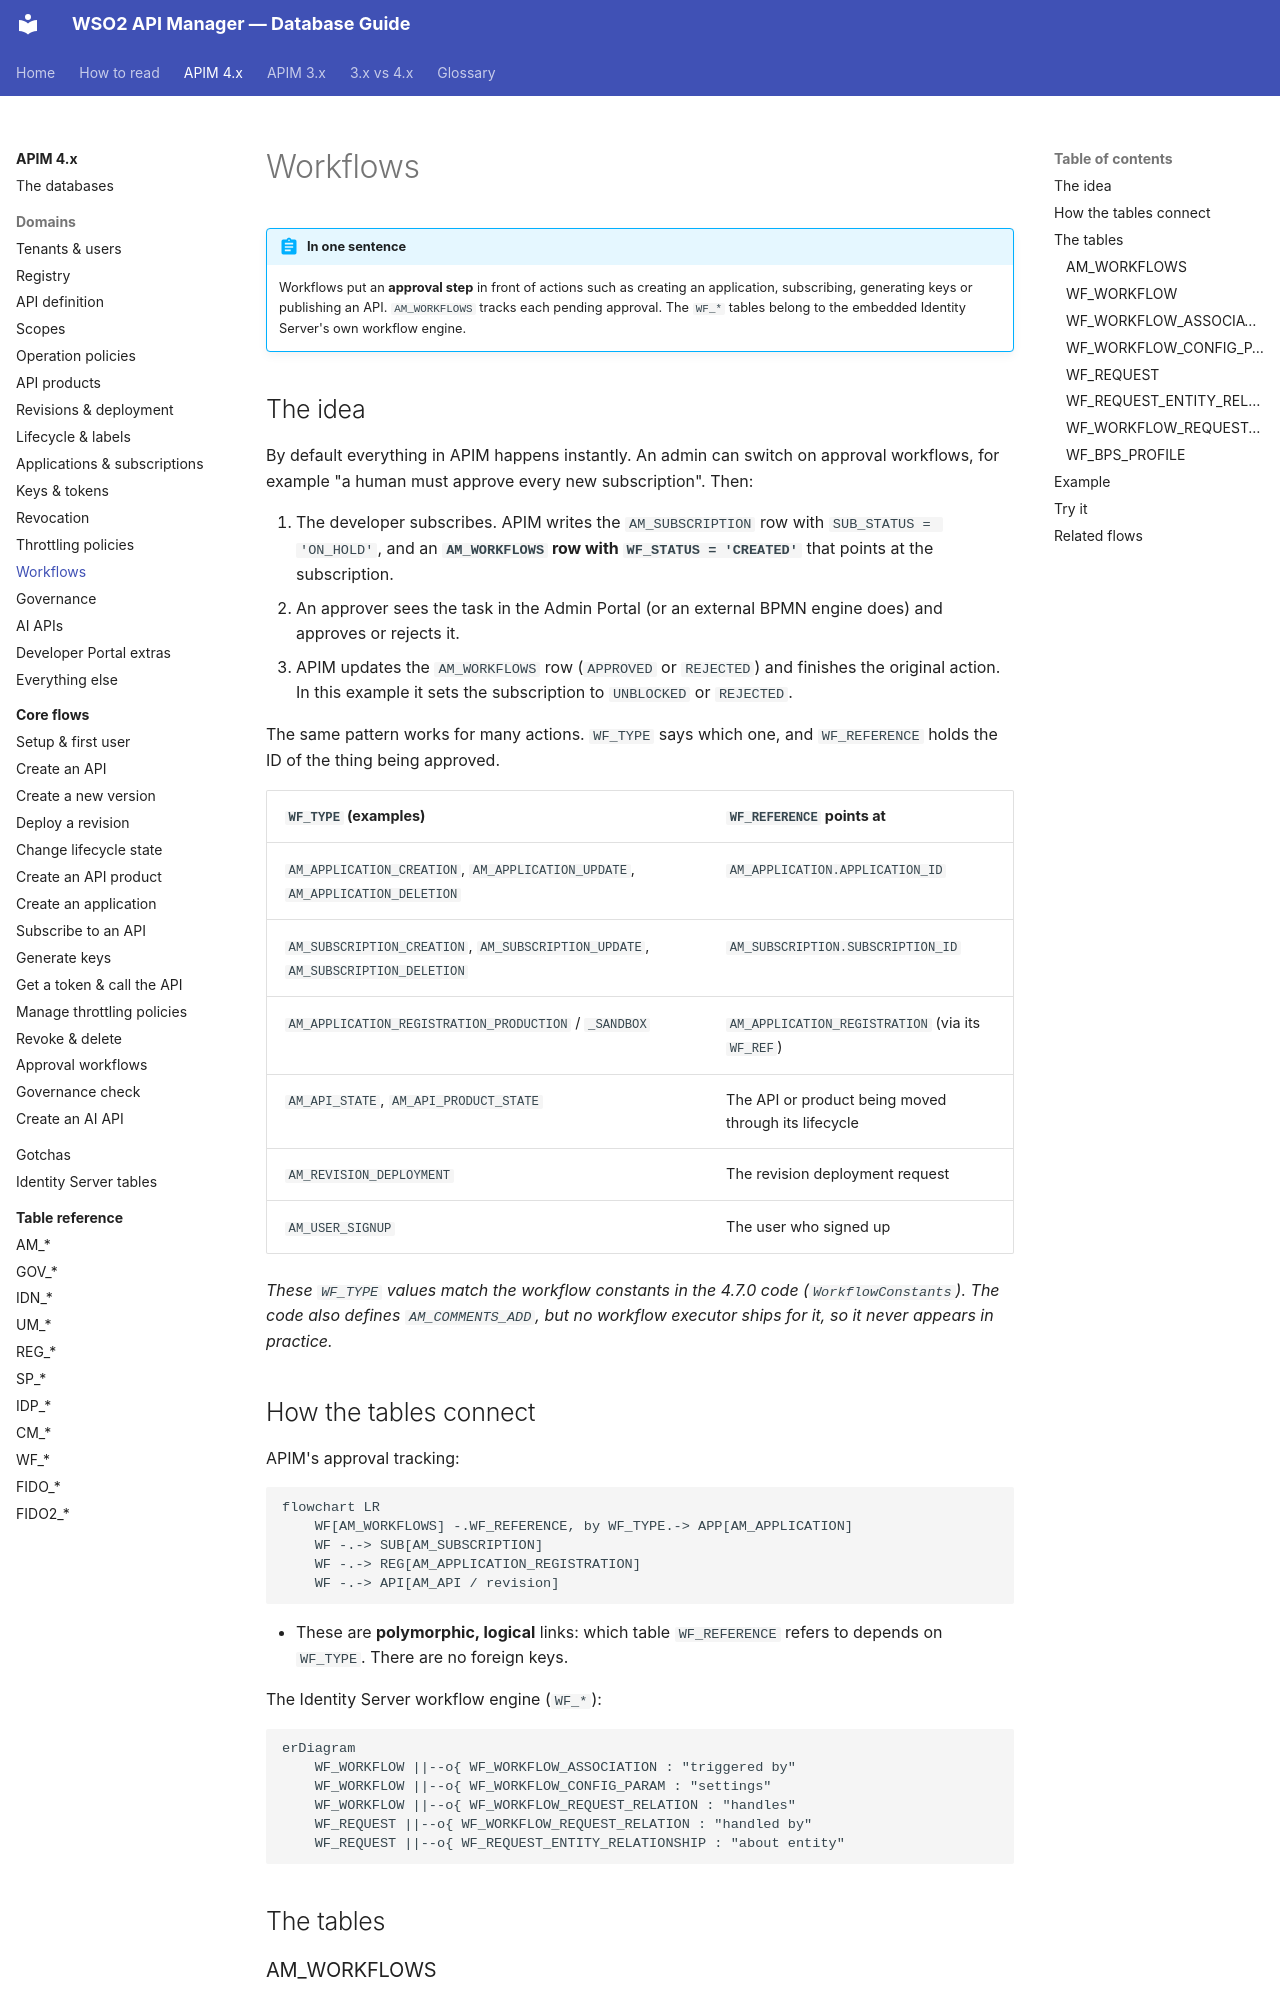

repository: SaviNimz/apim-db-docs · page: apim-4/domains/workflows/index.html · generator: mkdocs

# Workflows

!!! abstract "In one sentence"
    Workflows put an **approval step** in front of actions such as creating an application, subscribing, generating keys or publishing an API. `AM_WORKFLOWS` tracks each pending approval. The `WF_*` tables belong to the embedded Identity Server's own workflow engine.

## The idea

By default everything in APIM happens instantly. An admin can switch on approval workflows, for example "a human must approve every new subscription". Then:

1. The developer subscribes. APIM writes the `AM_SUBSCRIPTION` row with `SUB_STATUS = 'ON_HOLD'`, and an **`AM_WORKFLOWS` row with `WF_STATUS = 'CREATED'`** that points at the subscription.
2. An approver sees the task in the Admin Portal (or an external BPMN engine does) and approves or rejects it.
3. APIM updates the `AM_WORKFLOWS` row (`APPROVED` or `REJECTED`) and finishes the original action. In this example it sets the subscription to `UNBLOCKED` or `REJECTED`.

The same pattern works for many actions. `WF_TYPE` says which one, and `WF_REFERENCE` holds the ID of the thing being approved.

| `WF_TYPE` (examples) | `WF_REFERENCE` points at |
|---|---|
| `AM_APPLICATION_CREATION`, `AM_APPLICATION_UPDATE`, `AM_APPLICATION_DELETION` | `AM_APPLICATION.APPLICATION_ID` |
| `AM_SUBSCRIPTION_CREATION`, `AM_SUBSCRIPTION_UPDATE`, `AM_SUBSCRIPTION_DELETION` | `AM_SUBSCRIPTION.SUBSCRIPTION_ID` |
| `AM_APPLICATION_REGISTRATION_PRODUCTION` / `_SANDBOX` | `AM_APPLICATION_REGISTRATION` (via its `WF_REF`) |
| `AM_API_STATE`, `AM_API_PRODUCT_STATE` | The API or product being moved through its lifecycle |
| `AM_REVISION_DEPLOYMENT` | The revision deployment request |
| `AM_USER_SIGNUP` | The user who signed up |

*These `WF_TYPE` values match the workflow constants in the 4.7.0 code (`WorkflowConstants`). The code also defines `AM_COMMENTS_ADD`, but no workflow executor ships for it, so it never appears in practice.*
